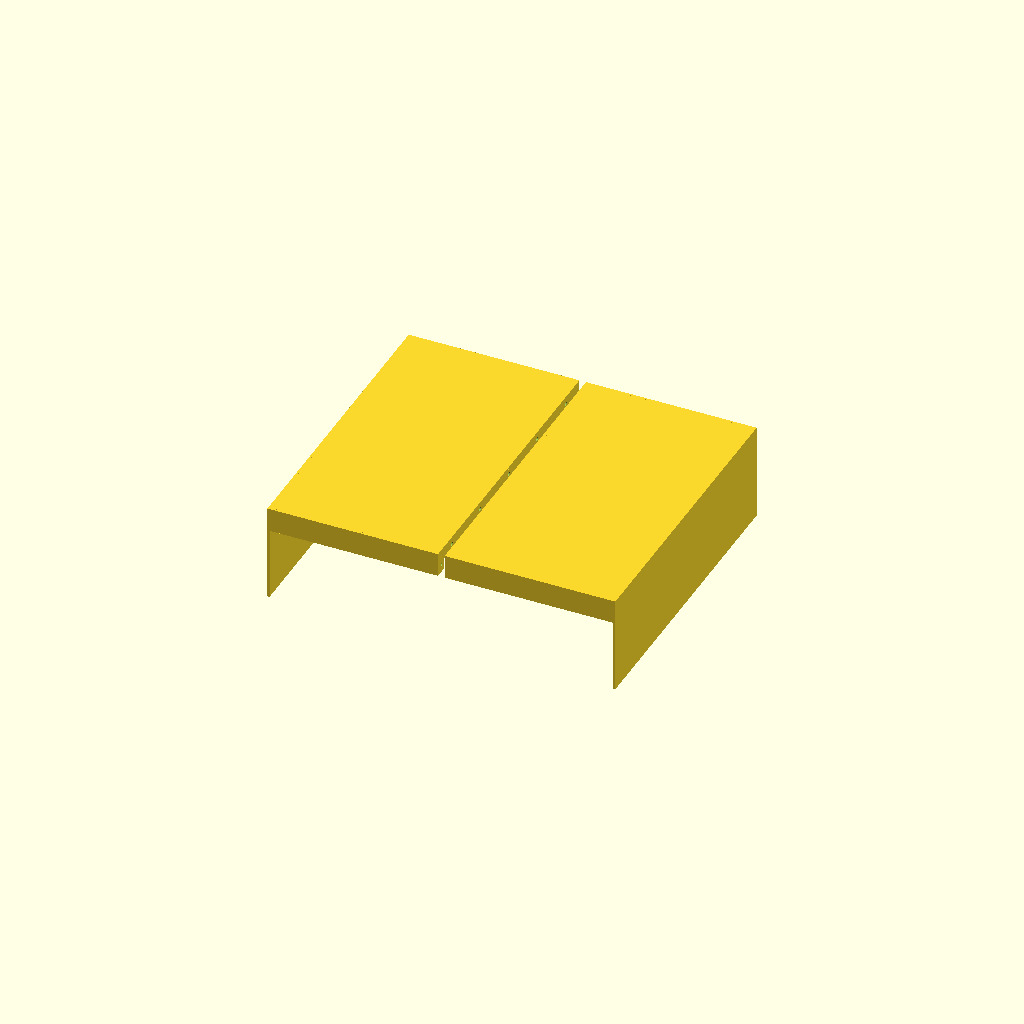
Cell 1: rendered with the file's own defaults.
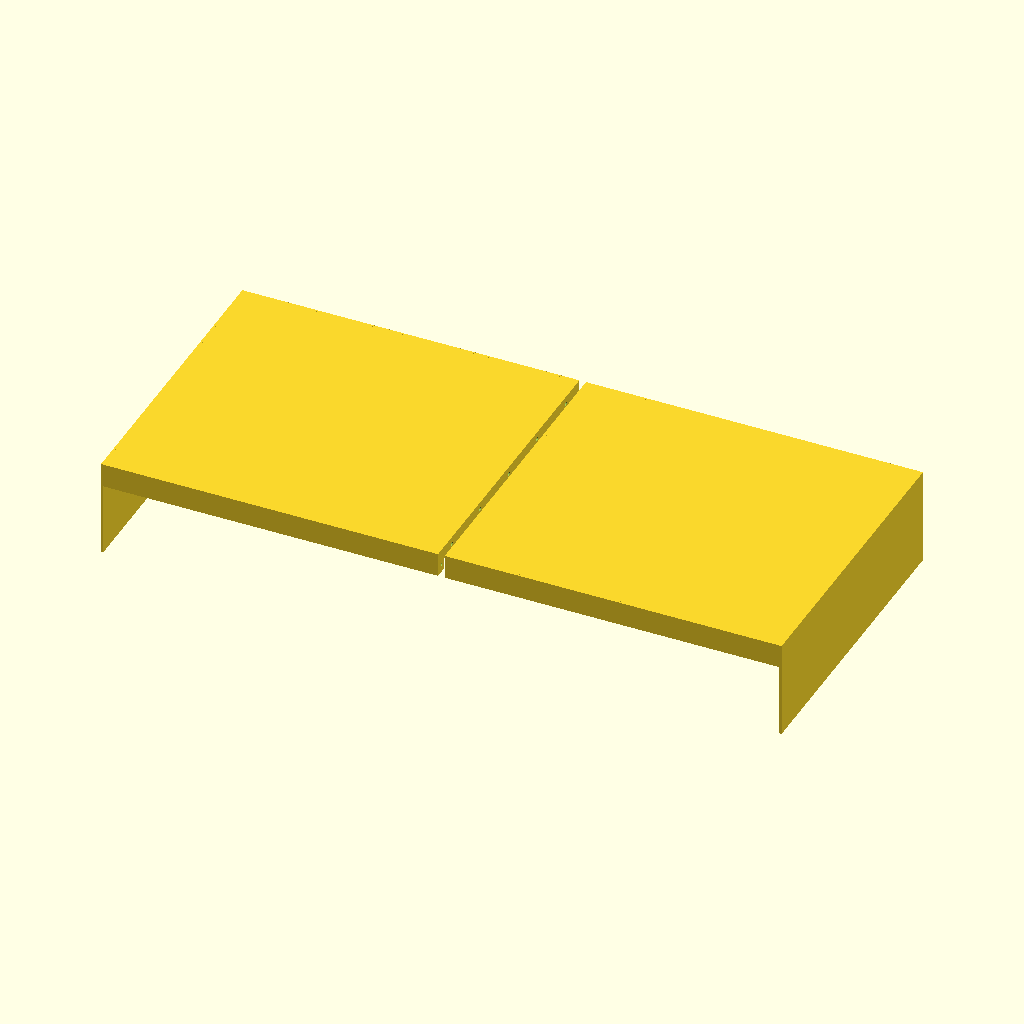
Cell 2: mix_l = 610 (everything else at default).
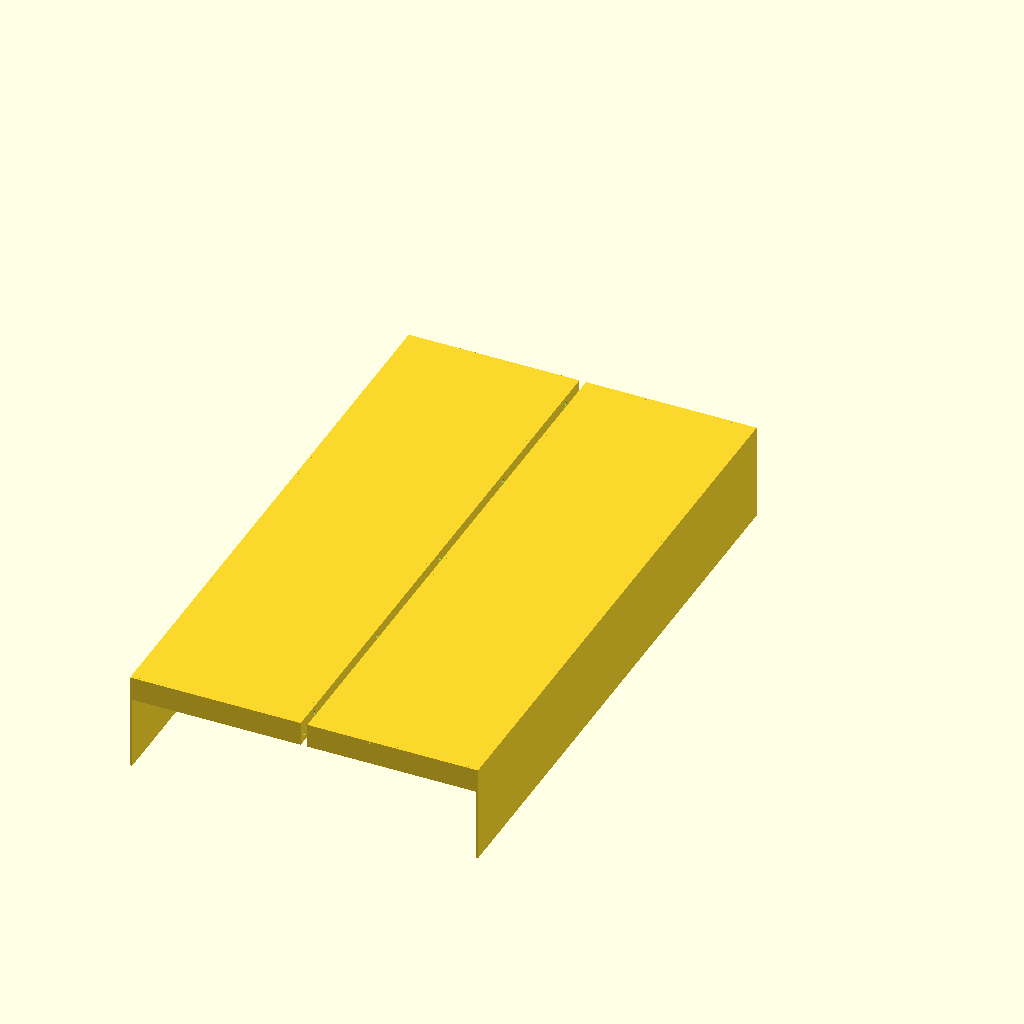
Cell 3 — mix_p set to 540, the other parameters unchanged.
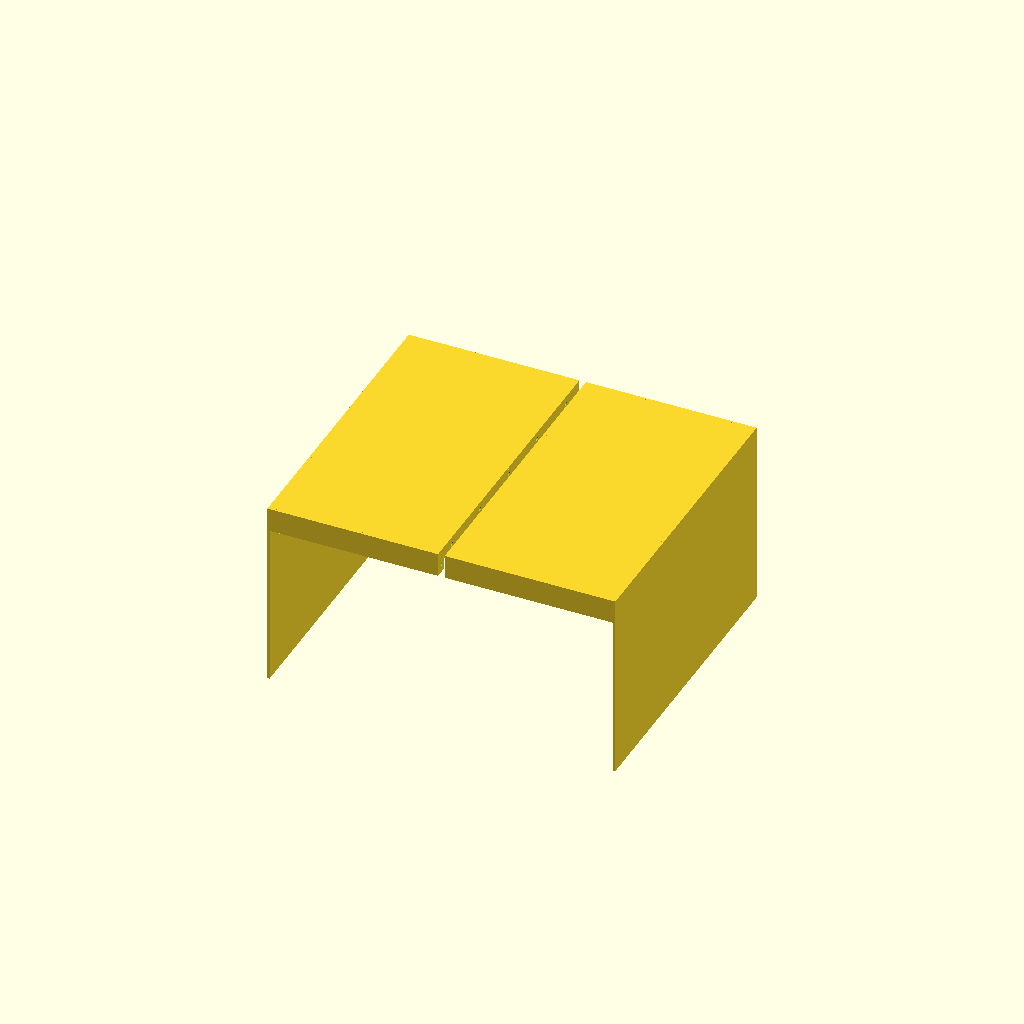
Cell 4: mix_h = 166 (everything else at default).
One fixed orthographic camera (rotation 55°, 0°, 25°; colour scheme Cornfield) for every cell.
The OpenSCAD source (impression3d/housse-rodecaster-pro-ii/housse.scad):
// Housse anti-poussière pour RØDECaster Pro II
// 100 % imprimable : 2 moitiés (gauche / droite, ~157 x 278 mm) vissées entre elles
// par des ailettes internes (vis M3 x 10/12 + écrous). Arrière ouvert pour les câbles.
//
// piece = "gauche" | "droite" | "assemblage"
// Impression : tel que généré (dessus posé sur le plateau), sans supports.
piece = "assemblage";

/* ---- Console (fiche RØDE) ---- */
mix_l = 305;    // largeur
mix_p = 270;    // profondeur
mix_h = 83;     // hauteur au point le plus haut — À MESURER (fiche : 60, certains revendeurs : 83)

/* ---- Réglages ---- */
jeu      = 2.0;
marge_h  = 4.0;
t        = 2.0;
levre_ar = 20;    // hauteur de la paroi arrière (le reste est ouvert pour les câbles)
fe       = 3.0;
fh       = 10.0;
trou     = 3.4;
$fn = 32;

Wi = mix_l + 2*jeu;  Di = mix_p + 2*jeu;  Hi = mix_h + marge_h;
Wo = Wi + 2*t;       Do = Di + 2*t;
hx = Wo/2;

function pas(a, b, n) = [for (i=[0:n-1]) a + (b-a)*i/(n-1)];

// Moitié droite en coordonnées locales : couture sur x=0, avant en y=0, arrière en y=Do.
// z=0 = face visible du dessus.
module moitie() {
    difference() {
        union() {
            cube([hx, Do, t]);                                        // dessus
            translate([hx - t, 0, 0]) cube([t, Do, t + Hi]);          // paroi latérale
            cube([hx, t, t + Hi]);                                    // paroi avant
            translate([0, Do - t, 0]) cube([hx, t, t + levre_ar]);    // lèvre arrière
            // ailettes de couture
            cube([fe, Do, t + fh]);
            cube([fe, t + fh, t + Hi]);
            translate([0, Do - t - fh, 0]) cube([fe, t + fh, t + levre_ar]);
        }
        for (y = pas(t + fh + 15, Do - t - fh - 15, 5))
            translate([-1, y, t + fh/2]) rotate([0,90,0]) cylinder(d=trou, h=fe + 2);
        for (z = pas(t + 15, t + Hi - 12, 3))
            translate([-1, t + fh/2, z]) rotate([0,90,0]) cylinder(d=trou, h=fe + 2);
        translate([-1, Do - t - fh/2, t + levre_ar/2 + 3]) rotate([0,90,0]) cylinder(d=trou, h=fe + 2);
    }
}

module place(gauche) { mirror([gauche ? 1 : 0, 0, 0]) moitie(); }

if (piece == "gauche")      place(true);
else if (piece == "droite") place(false);
else rotate([180,0,0]) for (g=[true,false]) translate([g ? -3 : 3, 0, 0]) place(g);
Customizer parameters (derived from the source; name, type, default, range or options):
piece: string, default "assemblage"
mix_l: number, default 305
mix_p: number, default 270
mix_h: number, default 83
jeu: number, default 2
marge_h: number, default 4
t: number, default 2
levre_ar: number, default 20
fe: number, default 3
fh: number, default 10
trou: number, default 3.4
